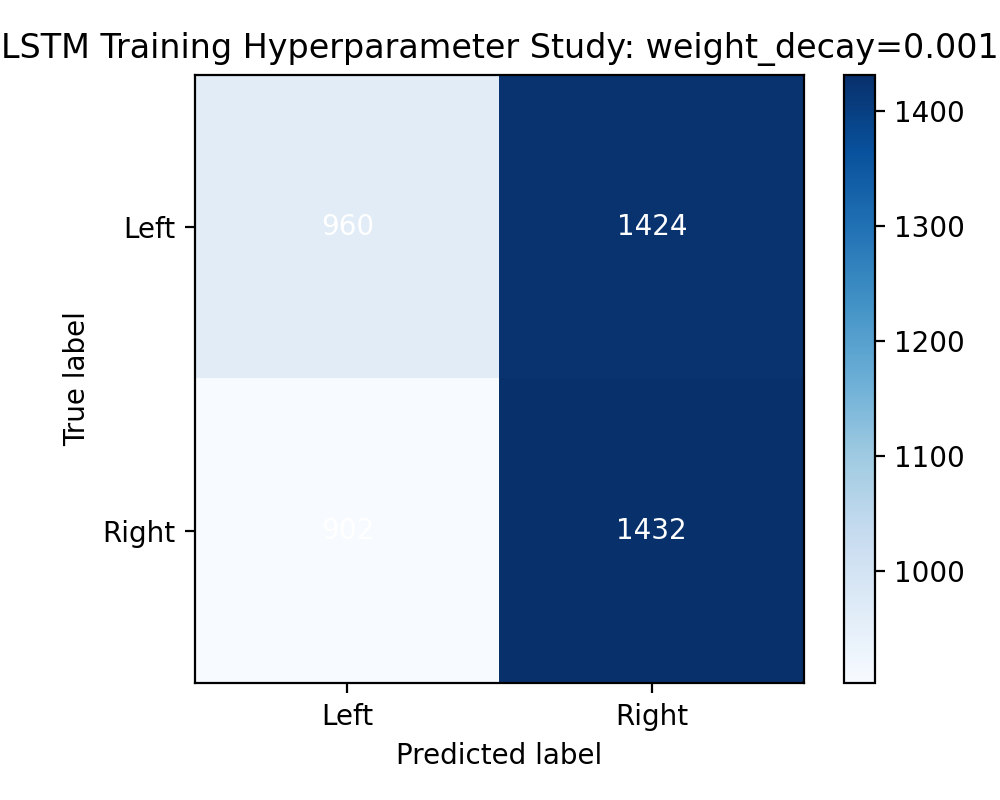

Data behind this chart, as committed beside it:
960, 1424
902, 1432
